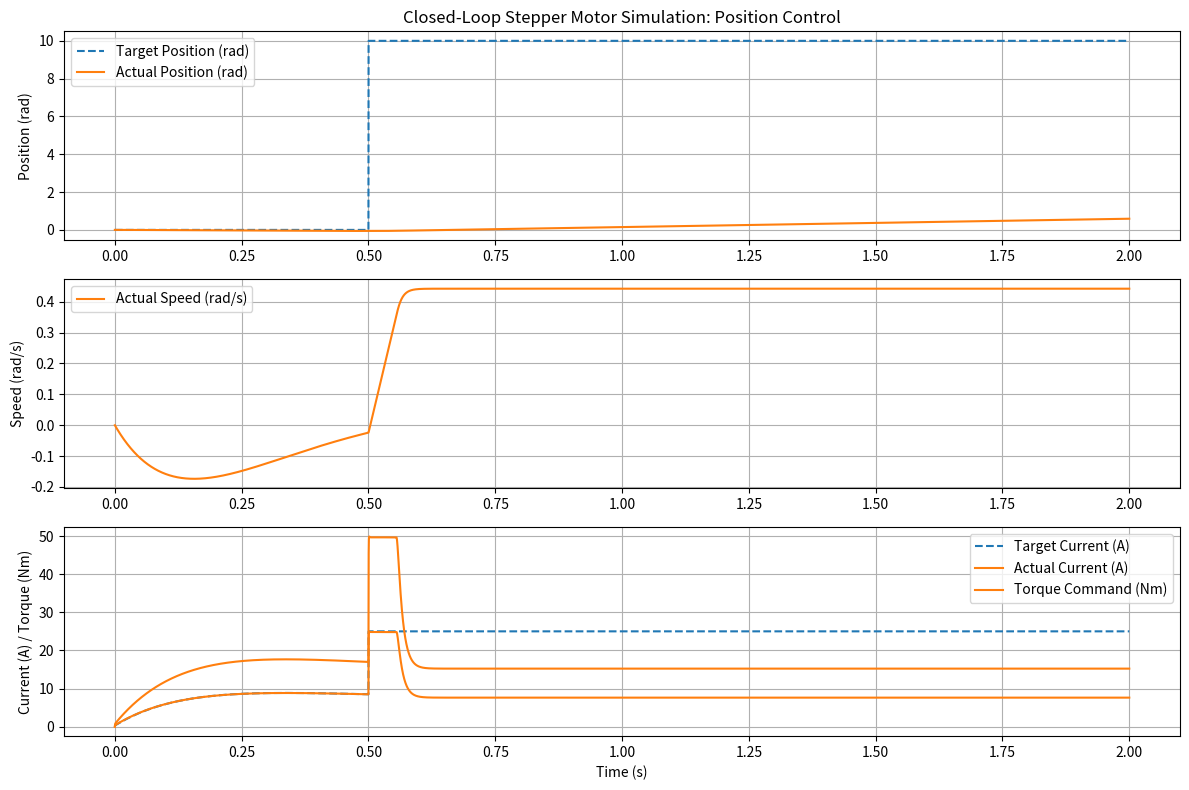

Generate this figure with matplotlib:
import numpy as np
import matplotlib.pyplot as plt

# --- 1. Motor & System Parameters ---
# NOTE: These parameters are representative of a single heavy-duty industrial joint.
# Mechanical Properties
P_POLES = 50        # Number of rotor pole pairs (e.g., 1.8 degree step -> 50 pole pairs)
M_J = 5.0           # Motor and Load Inertia (kg*m^2)
M_DAMPING = 0.5     # Viscous damping coefficient

# Electrical Properties (for FOC inner loop simulation)
M_R = 0.5           # Winding Resistance (Ohms)
M_L = 0.001         # Winding Inductance (Henry)
M_K_T = 2.0         # Torque constant (Nm/A)
M_Ke = 2.0          # Back-EMF Constant (V/(rad/s)), often == M_K_T in SI units

# System Limits
LOAD_TORQUE = 15.0 # Constant external load torque (e.g., from gravity) (Nm)
MAX_TORQUE = 50.0  # Maximum motor torque (Nm)

# Control Parameters
SAMPLE_RATE = 10000  # 10 kHz (Control loop frequency)
T_S = 1.0 / SAMPLE_RATE # Sample time

# --- 2. PID Controller Class ---
class PIDController:
    def __init__(self, Kp, Ki, Kd, setpoint=0, output_limit=100):
        self.Kp = Kp
        self.Ki = Ki
        self.Kd = Kd
        self.setpoint = setpoint
        self.integral = 0
        self.last_measurement = 0
        self.output_limit = output_limit # Output limit for anti-windup/saturation

    def compute(self, measurement):
        error = self.setpoint - measurement
        
        # Proportional term
        P_term = self.Kp * error
        
        # Integral term 
        self.integral += error * T_S
        I_term = self.Ki * self.integral
        
        # Derivative term on measurement to prevent "derivative kick" on setpoint changes
        derivative = (measurement - self.last_measurement) / T_S
        D_term = -self.Kd * derivative # Note the negative sign
        
        # Compute output
        output = P_term + I_term + D_term
        
        # Update state 
        self.last_measurement = measurement
        
        # Output saturation (for torque/current limits)
        if output > self.output_limit:
            output = self.output_limit
        elif output < -self.output_limit:
            output = -self.output_limit
        
        # Anti-windup clamping (only clamp integral if output is saturated)
        if output >= self.output_limit or output <= -self.output_limit:
            self.integral -= error * T_S # Undo the last integral step
            
        return output

# --- 3. Motor Electrical & Mechanical Models ---

def electrical_dynamics(voltage_q, current_q, speed_mechanical, T_S):
    """ Simulates the motor's electrical response (inner FOC loop dynamics). """
    # Electrical speed = mechanical speed * pole pairs
    speed_electrical = speed_mechanical * P_POLES
    
    # Back-EMF opposes the applied voltage
    back_emf = M_Ke * speed_electrical
    
    # Vq = R*Iq + L*dIq/dt + V_bemf  =>  dIq/dt = (Vq - R*Iq - V_bemf) / L
    current_q_derivative = (voltage_q - M_R * current_q - back_emf) / M_L
    
    # Integrate to find new current
    new_current_q = current_q + current_q_derivative * T_S
    return new_current_q

def motor_dynamics(torque, current_speed, load_torque, T_S):
    # Angular acceleration:
    angular_acceleration = (torque - M_DAMPING * current_speed - load_torque) / M_J
    
    # New speed (using Euler integration):
    new_speed = current_speed + angular_acceleration * T_S
    
    # New position (using Euler integration):
    # Position is calculated externally in the main loop for simplicity

    return new_speed, angular_acceleration

# --- 4. Main Simulation Loop ---

# System Limits (derived)
MAX_CURRENT = MAX_TORQUE / M_K_T # Max current to produce max torque
MAX_VOLTAGE = 48.0 # Assume a 48V DC bus voltage limit

# Control Loop Instances
# NOTE: The previous gains were not suitable for a high-inertia system with a constant load.
# The new gains are tuned to be more stable and effective.
# Position loop: Slower, with D-term for stability.
position_controller = PIDController(Kp=5.0, Ki=0.5, Kd=2.0)

# Speed controller: Now includes an Integral (I) term to eliminate steady-state error from the load torque.
speed_controller = PIDController(Kp=10.0, Ki=20.0, Kd=0.1, output_limit=MAX_CURRENT)

# Current controller: Remains a fast inner loop.
current_controller = PIDController(Kp=3.5, Ki=4000, Kd=0.0, output_limit=MAX_VOLTAGE)

# Simulation Setup
TIME_END = 2.0  # seconds
num_steps = int(TIME_END / T_S)
time_array = np.linspace(0, TIME_END, num_steps)

# Motion profile (Target Position - e.g., a 10 radian move)
target_position = np.full(num_steps, 10.0)
target_position[0:5000] = 0.0 # Wait for 0.5s before moving

# Initial conditions
position = 0.0 # rad
speed = 0.0    # rad/s (mechanical)
current_q = 0.0 # Amps

# Data logging
position_history = []
speed_history = []
torque_history = []
current_q_ref_history = []
current_q_actual_history = []
position_setpoint_history = []

# Loop
for i in range(num_steps):
    # --- Cascade Control Loop ---
    
    # 1. OUTER LOOP: Position Control
    # Input: Target Position, Actual Position
    # Output: Commanded Speed Setpoint (rad/s)
    position_controller.setpoint = target_position[i]
    speed_setpoint = position_controller.compute(position)
    
    # 2. MIDDLE LOOP: Speed Control
    # Input: Target Speed, Actual Speed
    # Output: Commanded Q-axis Current Setpoint (Iq_ref)
    speed_controller.setpoint = speed_setpoint
    current_q_ref = speed_controller.compute(speed)
    
    # 3. INNER LOOP: Current Control (This is the core of FOC)
    # Input: Target Current, Actual Current
    # Output: Commanded Q-axis Voltage (Vq)
    current_controller.setpoint = current_q_ref
    voltage_q_cmd = current_controller.compute(current_q)
    
    # --- System Dynamics ---
    
    # 4. Electrical Dynamics: Update the actual current based on voltage command
    current_q = electrical_dynamics(voltage_q_cmd, current_q, speed, T_S)
    
    # 5. Torque Production: Actual torque is proportional to actual current
    torque_actual = M_K_T * current_q
    
    # 6. Mechanical Dynamics: Update speed and position based on actual torque
    speed, acceleration = motor_dynamics(torque_actual, speed, LOAD_TORQUE, T_S)
    position += speed * T_S # Update position based on new speed (Encoder feedback)
    
    # Log data
    position_history.append(position)
    speed_history.append(speed)
    torque_history.append(torque_actual)
    current_q_ref_history.append(current_q_ref)
    current_q_actual_history.append(current_q)
    position_setpoint_history.append(target_position[i])

# --- 5. Visualization ---
plt.figure(figsize=(12, 8))

# Position Plot
plt.subplot(3, 1, 1)
plt.plot(time_array, position_setpoint_history, label='Target Position (rad)', linestyle='--')
plt.plot(time_array, position_history, label='Actual Position (rad)', color='C1')
plt.title('Closed-Loop Stepper Motor Simulation: Position Control')
plt.ylabel('Position (rad)')
plt.grid(True)
plt.legend()

# Speed Plot
plt.subplot(3, 1, 2)
plt.plot(time_array, speed_history, label='Actual Speed (rad/s)', color='C1')
plt.ylabel('Speed (rad/s)')
plt.grid(True)
plt.legend()

# Current & Torque Plot
plt.subplot(3, 1, 3)
plt.plot(time_array, current_q_ref_history, label='Target Current (A)', linestyle='--')
plt.plot(time_array, current_q_actual_history, label='Actual Current (A)', color='C1')
plt.plot(time_array, torque_history, label='Torque Command (Nm)')
plt.xlabel('Time (s)')
plt.ylabel('Current (A) / Torque (Nm)')
plt.grid(True)
plt.legend()

plt.tight_layout()
plt.show()